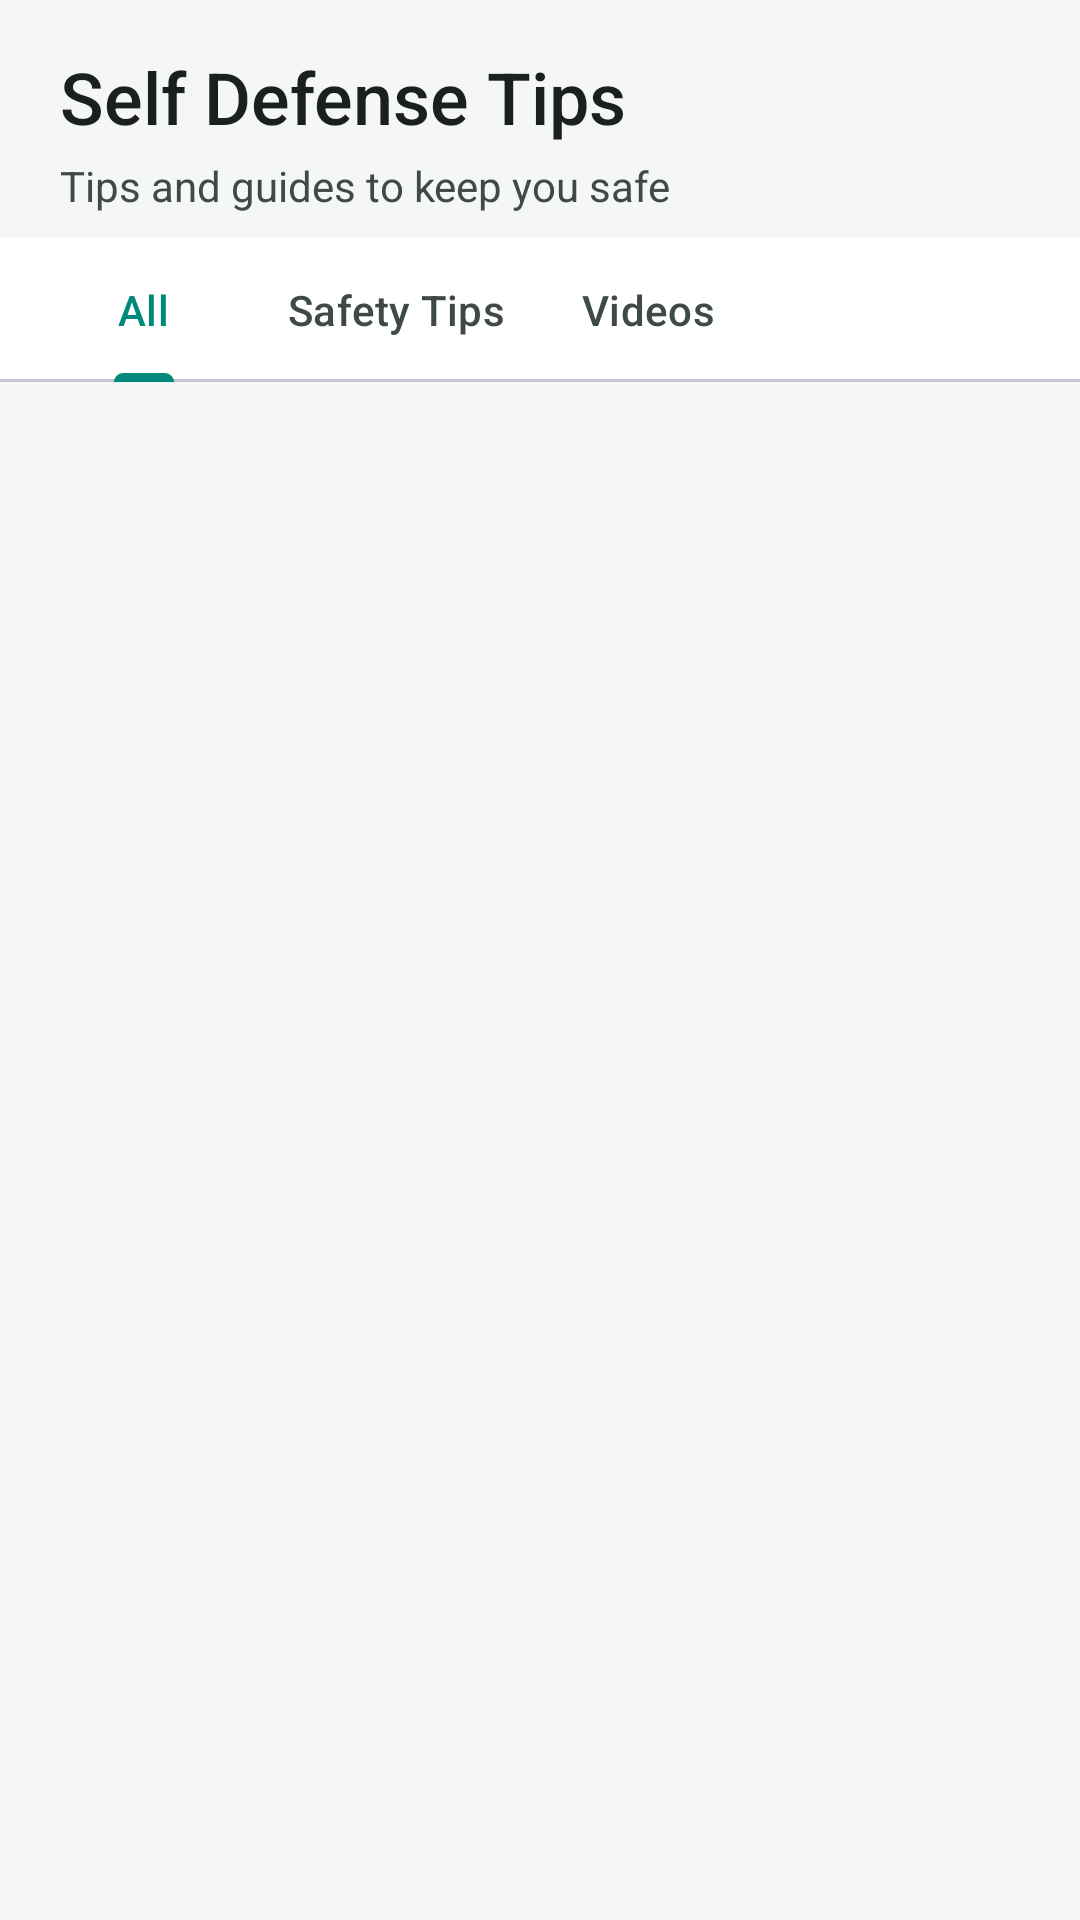

Reconstruct the res/layout file that produces this screen, plus the resources it refers to.
<!-- AndroidManifest.xml: application theme Theme.WAY -->
<!-- res/layout/fragment_self_defense.xml -->
<?xml version="1.0" encoding="utf-8"?>
<androidx.constraintlayout.widget.ConstraintLayout
    xmlns:android="http://schemas.android.com/apk/res/android"
    xmlns:app="http://schemas.android.com/apk/res-auto"
    android:layout_width="match_parent"
    android:layout_height="match_parent"
    android:background="?android:colorBackground">

    
    <LinearLayout
        android:id="@+id/headerContainer"
        android:layout_width="0dp"
        android:layout_height="wrap_content"
        android:orientation="vertical"
        android:paddingHorizontal="20dp"
        android:paddingTop="16dp"
        android:paddingBottom="8dp"
        app:layout_constraintTop_toTopOf="parent"
        app:layout_constraintStart_toStartOf="parent"
        app:layout_constraintEnd_toEndOf="parent">

        <TextView
            android:id="@+id/tvTitle"
            android:layout_width="wrap_content"
            android:layout_height="wrap_content"
            android:text="@string/self_defense_title"
            style="@style/WAY.Text.HeadlineMedium" />

        <TextView
            android:layout_width="wrap_content"
            android:layout_height="wrap_content"
            android:text="@string/self_defense_subtitle"
            style="@style/WAY.Text.BodyMedium"
            android:layout_marginTop="4dp" />
    </LinearLayout>

    
    <com.google.android.material.tabs.TabLayout
        android:id="@+id/tabLayout"
        android:layout_width="0dp"
        android:layout_height="wrap_content"
        app:tabMode="scrollable"
        app:tabGravity="start"
        app:tabIndicatorColor="@color/way_primary"
        app:tabSelectedTextColor="@color/way_primary"
        app:tabTextColor="@color/way_on_surface_variant"
        app:tabRippleColor="@color/way_ripple"
        android:paddingHorizontal="12dp"
        app:layout_constraintTop_toBottomOf="@id/headerContainer"
        app:layout_constraintStart_toStartOf="parent"
        app:layout_constraintEnd_toEndOf="parent">

        <com.google.android.material.tabs.TabItem
            android:layout_width="wrap_content"
            android:layout_height="wrap_content"
            android:text="All" />

        <com.google.android.material.tabs.TabItem
            android:layout_width="wrap_content"
            android:layout_height="wrap_content"
            android:text="Safety Tips" />

        <com.google.android.material.tabs.TabItem
            android:layout_width="wrap_content"
            android:layout_height="wrap_content"
            android:text="Videos" />
    </com.google.android.material.tabs.TabLayout>

    
    <androidx.recyclerview.widget.RecyclerView
        android:id="@+id/rvTips"
        android:layout_width="0dp"
        android:layout_height="0dp"
        android:clipToPadding="false"
        android:paddingHorizontal="20dp"
        android:paddingTop="8dp"
        android:paddingBottom="16dp"
        app:layout_constraintTop_toBottomOf="@id/tabLayout"
        app:layout_constraintBottom_toBottomOf="parent"
        app:layout_constraintStart_toStartOf="parent"
        app:layout_constraintEnd_toEndOf="parent" />

</androidx.constraintlayout.widget.ConstraintLayout>
<!-- resources referenced by this layout -->
<resources>
  <color name="way_on_surface_variant">#3F4946</color>
  <color name="way_primary">#00897B</color>
  <color name="way_ripple">#2000897B</color>
  <string name="self_defense_subtitle">Tips and guides to keep you safe</string>
  <string name="self_defense_title">Self Defense Tips</string>
  <style name="WAY.Text.BodyMedium">
          <item name="android:textSize">14sp</item>
          <item name="android:fontFamily">sans-serif</item>
          <item name="android:textColor">@color/way_on_surface_variant</item>
      </style>
  <style name="WAY.Text.HeadlineMedium">
          <item name="android:textSize">24sp</item>
          <item name="android:fontFamily">sans-serif-medium</item>
          <item name="android:textColor">@color/way_on_surface</item>
      </style>
  <style name="Theme.WAY" parent="Base.Theme.WAY" />
  <color name="way_on_surface">#1B1F1E</color>
  <style name="Base.Theme.WAY" parent="Theme.Material3.DayNight.NoActionBar">
          
          <item name="colorPrimary">@color/way_primary</item>
          <item name="colorPrimaryDark">@color/way_primary_dark</item>
          <item name="colorPrimaryContainer">@color/way_primary_container</item>
          <item name="colorOnPrimary">@color/way_on_primary</item>
          <item name="colorOnPrimaryContainer">@color/way_on_primary_container</item>
  
          
          <item name="colorSecondary">@color/way_secondary</item>
          <item name="colorSecondaryContainer">@color/way_secondary_container</item>
          <item name="colorOnSecondary">@color/way_on_secondary</item>
          <item name="colorOnSecondaryContainer">@color/way_on_secondary_container</item>
  
          
          <item name="colorTertiary">@color/way_tertiary</item>
          <item name="colorTertiaryContainer">@color/way_tertiary_container</item>
  
          
          <item name="colorError">@color/way_error</item>
          <item name="colorErrorContainer">@color/way_error_container</item>
          <item name="colorOnError">@color/way_on_error</item>
  
          
          <item name="colorSurface">@color/way_surface</item>
          <item name="colorSurfaceVariant">@color/way_surface_variant</item>
          <item name="colorOnSurface">@color/way_on_surface</item>
          <item name="colorOnSurfaceVariant">@color/way_on_surface_variant</item>
          <item name="colorOutline">@color/way_outline</item>
  
          
          <item name="android:colorBackground">@color/way_background</item>
  
          
          <item name="android:statusBarColor">@android:color/transparent</item>
          <item name="android:navigationBarColor">@android:color/transparent</item>
          <item name="android:windowLightStatusBar">true</item>
  
          
          <item name="colorAccent">@color/way_accent</item>
      </style>
  <color name="way_primary_dark">#00695C</color>
  <color name="way_primary_container">#B2DFDB</color>
  <color name="way_on_primary">#FFFFFF</color>
  <color name="way_on_primary_container">#004D40</color>
  <color name="way_secondary">#FF8F00</color>
  <color name="way_secondary_container">#FFE082</color>
  <color name="way_on_secondary">#FFFFFF</color>
  <color name="way_on_secondary_container">#5F3D00</color>
  <color name="way_tertiary">#0288D1</color>
  <color name="way_tertiary_container">#B3E5FC</color>
  <color name="way_error">#BA1A1A</color>
  <color name="way_error_container">#FFDAD6</color>
  <color name="way_on_error">#FFFFFF</color>
  <color name="way_surface">#FFFFFF</color>
  <color name="way_surface_variant">#F0F4F3</color>
  <color name="way_outline">#6F7976</color>
  <color name="way_background">#F5F7F6</color>
  <color name="way_accent">#FF6F00</color>
</resources>
